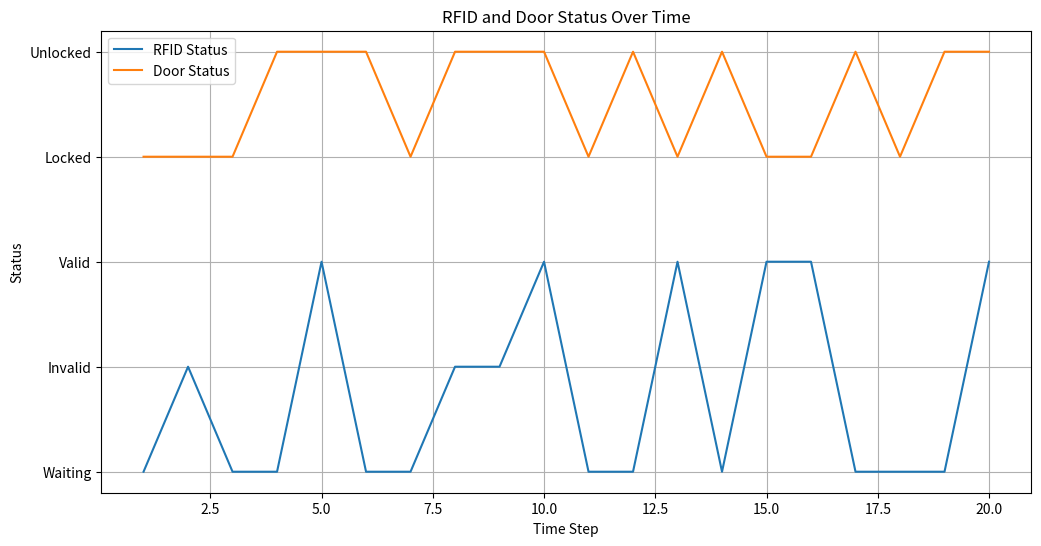
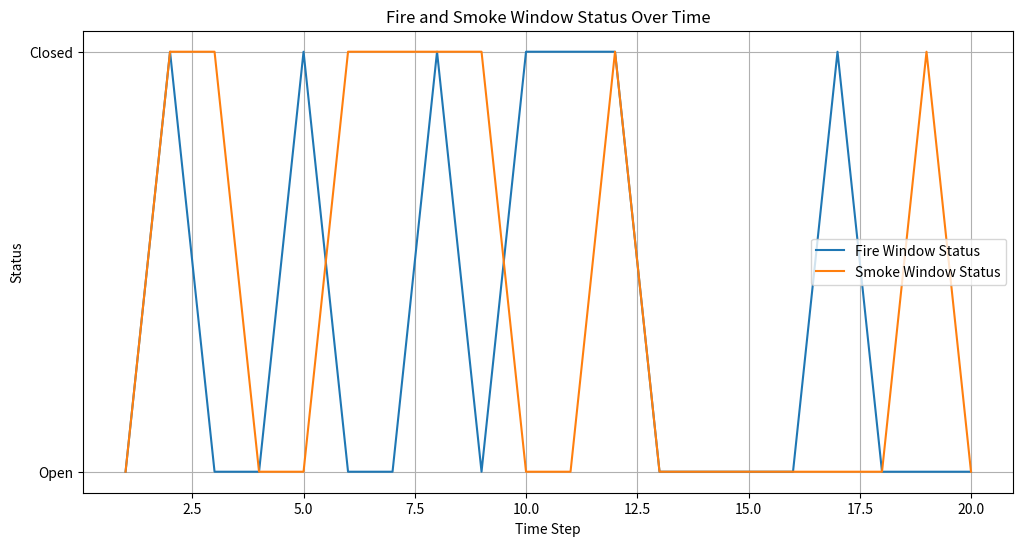

The script that saved these images, in order:
import time
import random
import matplotlib.pyplot as plt

class SmartOfficeSystem:
    def __init__(self):
        # Initialize the system's attributes

        self.time_steps = []  # To store time steps
        self.rfid_status = []  # To store RFID status
        self.door_status = []  # To store door status
        self.window_status = []  # To store general window status
        self.fire_window_status = []  # To store window status related to fire
        self.smoke_window_status = []  # To store window status related to smoke
        self.garage_status = []  # To store garage status
        self.coffee_fan_status = []  # To store coffee and fan status

    def update(self, time_step):
        # Update the system's attributes
        self.time_steps.append(time_step)
        
        # Simulate changes in system state
        # (You can add your own logic here for state changes)
        self.rfid_status.append(random.choice(["Valid", "Invalid", "Waiting"]))
        self.door_status.append(random.choice(["Locked", "Unlocked"]))
        self.window_status.append(random.choice(["Open", "Closed"]))
        self.fire_window_status.append(random.choice(["Open", "Closed"]))
        self.smoke_window_status.append(random.choice(["Open", "Closed"]))
        self.garage_status.append(random.choice(["Open", "Closed"]))
        self.coffee_fan_status.append(random.choice(["On", "Off", "Low", "High"]))

    def plot_state(self):
        # Create a line plot to visualize the state changes
        plt.figure(figsize=(12, 6))
        plt.plot(self.time_steps, self.rfid_status, label="RFID Status")
        plt.plot(self.time_steps, self.door_status, label="Door Status")
        
        plt.title("RFID and Door Status Over Time")
        plt.xlabel("Time Step")
        plt.ylabel("Status")
        plt.legend()
        plt.grid()
        plt.show()
        
        # Create a separate plot for window status related to fire and smoke
        plt.figure(figsize=(12, 6))
        plt.plot(self.time_steps, self.fire_window_status, label="Fire Window Status")
        plt.plot(self.time_steps, self.smoke_window_status, label="Smoke Window Status")

        plt.title("Fire and Smoke Window Status Over Time")
        plt.xlabel("Time Step")
        plt.ylabel("Status")
        plt.legend()
        plt.grid()
        plt.show()

if __name__ == "__main__":
    smart_office_system = SmartOfficeSystem()
    
    # Simulate system updates over time
    for time_step in range(1, 21):
        smart_office_system.update(time_step)
    
    # Plot the system state changes
    smart_office_system.plot_state()
